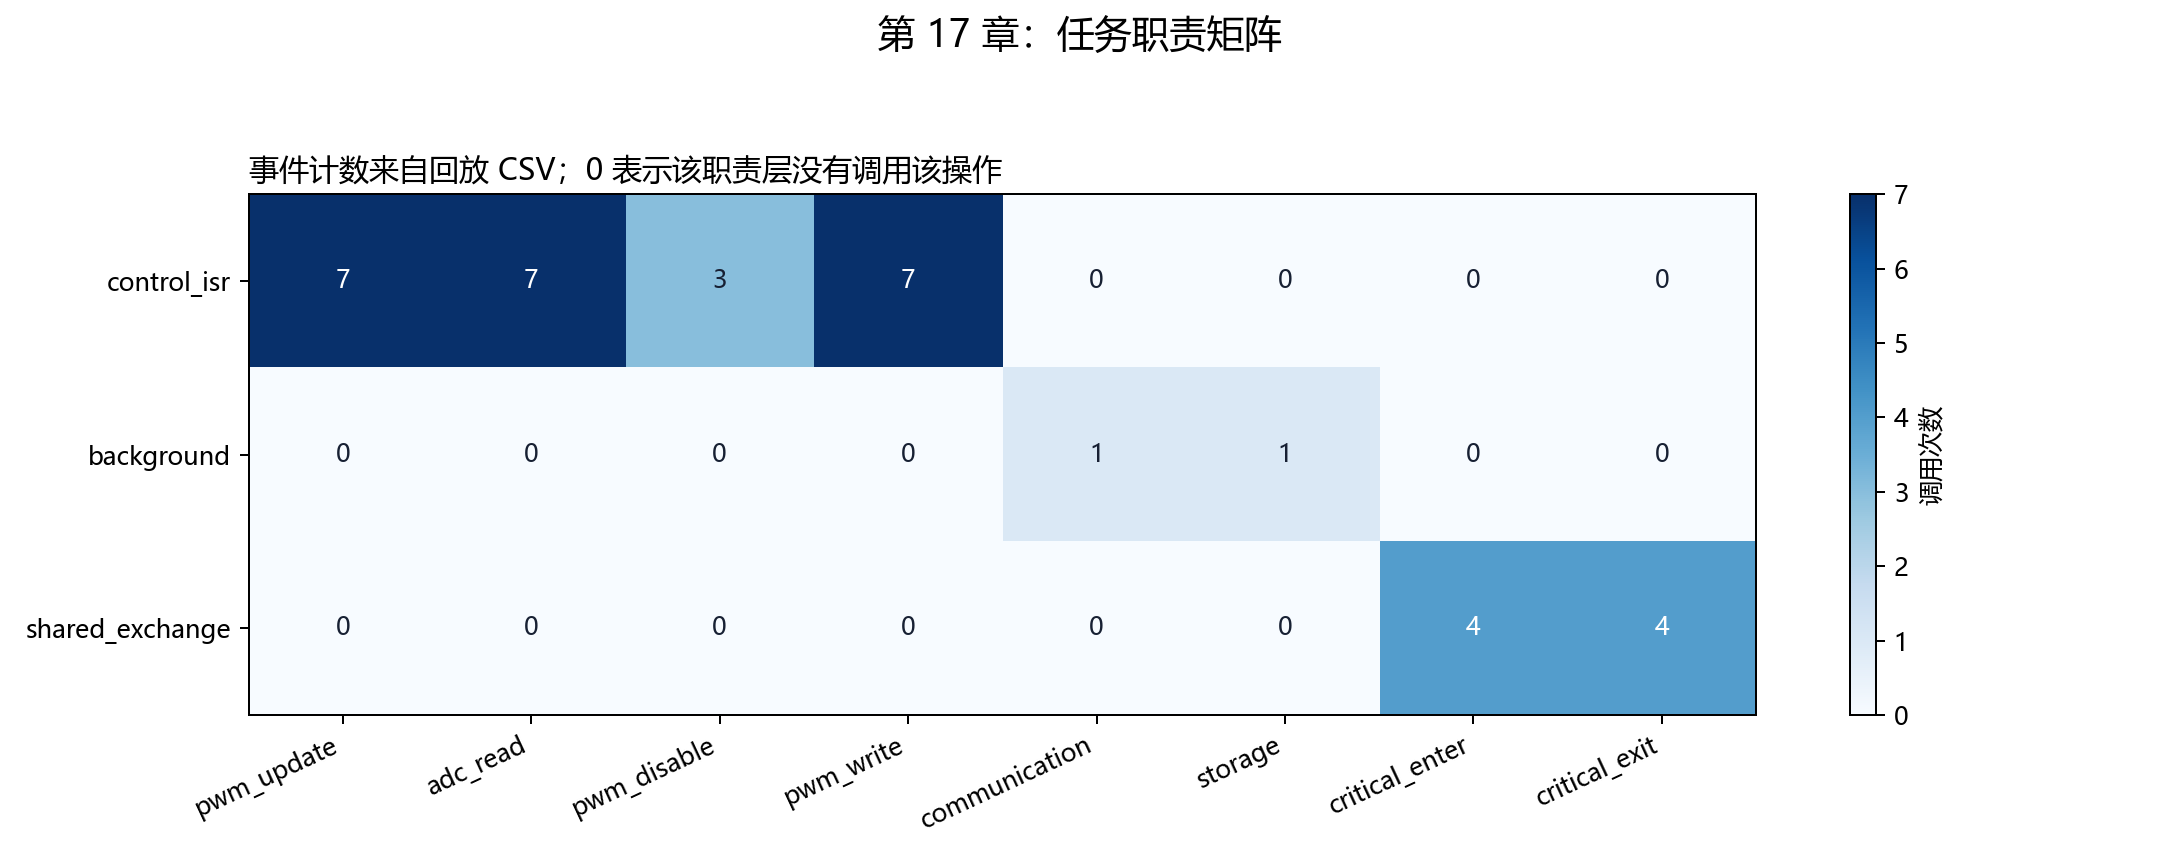

Source data for this figure (header and first rows):
task, pwm_update, adc_read, pwm_disable, pwm_write, communication, storage, critical_enter, critical_exit
control_isr, 7, 7, 3, 7, 0, 0, 0, 0
background, 0, 0, 0, 0, 1, 1, 0, 0
shared_exchange, 0, 0, 0, 0, 0, 0, 4, 4
